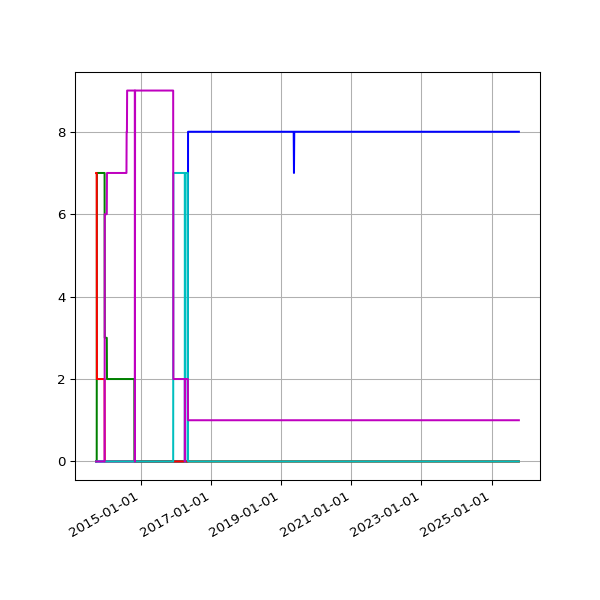

The data file committed next to this chart (first rows):
date, 1.02, 1.03, 2.01, 2.02, null
2013-09-19 02:16:07 +0100, , , , , 7
2013-09-20 02:42:51 +0100, , , , , 7
2013-09-21 02:35:34 +0100, , , , , 7
2013-09-22 02:42:30 +0100, , , , , 7
2013-09-23 14:45:25 +0100, , , , , 7
2013-09-24 02:24:38 +0100, , , , , 7
2013-09-25 02:24:18 +0100, , , , , 7
2013-09-25 11:14:19 +0100, , , , , 7
2013-09-25 15:24:36 +0100, , , , , 7
2013-09-26 02:28:48 +0100, 7, , , , 2
2013-09-27 03:04:57 +0100, 7, , , , 2
2013-09-28 02:34:11 +0100, 7, , , , 2
2013-09-29 02:37:28 +0100, 7, , , , 2
2013-09-30 02:41:33 +0100, 7, , , , 2
2013-10-01 02:48:10 +0100, 7, , , , 2
2013-10-02 02:40:18 +0100, 7, , , , 2
2013-10-03 02:50:49 +0100, 7, , , , 2
2013-10-04 02:42:18 +0100, 7, , , , 2
2013-10-05 02:35:24 +0100, 7, , , , 2
2013-10-06 02:35:14 +0100, 7, , , , 2
2013-10-07 02:36:02 +0100, 7, , , , 2
2013-10-08 02:48:25 +0100, 7, , , , 2
2013-10-09 02:44:15 +0100, 7, , , , 2
2013-10-10 02:42:47 +0100, 7, , , , 2
2013-10-11 02:43:24 +0100, 7, , , , 2
2013-10-12 02:36:46 +0100, 7, , , , 2
2013-10-13 02:34:49 +0100, 7, , , , 2
2013-10-16 02:38:31 +0100, 7, , , , 2
2013-10-17 02:38:11 +0100, 7, , , , 2
2013-10-18 03:54:04 +0100, 7, , , , 2
2013-10-19 04:22:37 +0100, 7, , , , 2
2013-10-20 03:47:14 +0100, 7, , , , 2
2013-10-21 03:33:15 +0100, 7, , , , 2
2013-10-22 03:54:27 +0100, 7, , , , 2
2013-10-23 04:08:12 +0100, 7, , , , 2
2013-10-24 03:23:20 +0100, 7, , , , 2
2013-10-25 03:49:11 +0100, 7, , , , 2
2013-10-26 02:58:11 +0100, 7, , , , 2
2013-10-27 04:56:02 +0000, 7, , , , 2
2013-10-28 03:29:04 +0000, 7, , , , 2
2013-10-29 03:34:38 +0000, 7, , , , 2
2013-10-30 03:44:23 +0000, 7, , , , 2
2013-10-31 04:16:06 +0000, 7, , , , 2
2013-11-01 19:13:36 +0000, 7, , , , 2
2013-11-04 10:02:58 +0000, 7, , , , 2
2013-11-05 03:51:50 +0000, 7, , , , 2
2013-11-06 03:39:36 +0000, 7, , , , 2
2013-11-07 03:44:18 +0000, 7, , , , 2
2013-11-08 03:49:56 +0000, 7, , , , 2
2013-11-09 04:02:57 +0000, 7, , , , 2
2013-11-10 03:28:18 +0000, 7, , , , 2
2013-11-11 03:43:31 +0000, 7, , , , 2
2013-11-12 04:09:49 +0000, 7, , , , 2
2013-11-13 04:17:11 +0000, 7, , , , 2
2013-11-14 03:34:20 +0000, 7, , , , 2
2013-11-15 03:40:17 +0000, 7, , , , 2
2013-11-16 03:32:06 +0000, 7, , , , 2
2013-11-17 03:26:32 +0000, 7, , , , 2
2013-11-18 03:40:30 +0000, 7, , , , 2
2013-11-19 03:32:58 +0000, 7, , , , 2
... 3,286 more rows
